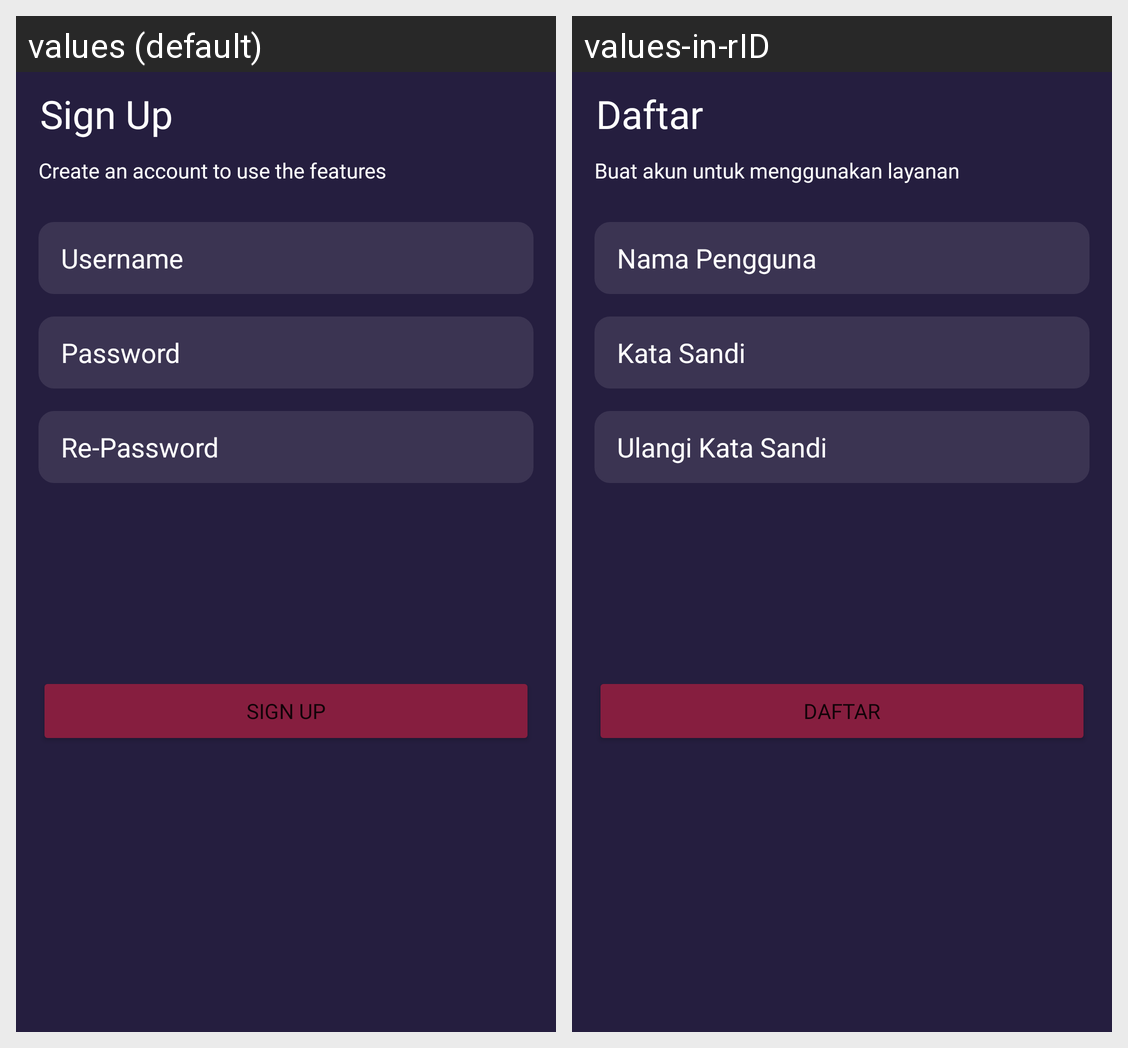

The Android screen above is rendered under two locales of the same app. Produce the string resources it draws, with the default and per-locale values.
Android screen res/layout/activity_sign_up.xml rendered under 2 locales, left to right: values (default), values-in-rID. Device: Nexus 5 (rendered at 1080×1920; each locale shown at half size, 540×960, under a caption strip naming it); theme Theme.MovieCatalog.
Strings drawn on this screen, with the default value and each locale's value (text and hints the layout hard-codes, and strings that could not be matched under every locale, appear in the picture but are not listed):

sign_up
  values: Sign Up
  values-in-rID: Daftar

sign_up_description
  values: Create an account to use the features
  values-in-rID: Buat akun untuk menggunakan layanan

username
  values: Username
  values-in-rID: Nama Pengguna

password
  values: Password
  values-in-rID: Kata Sandi

re_password
  values: Re-Password
  values-in-rID: Ulangi Kata Sandi
